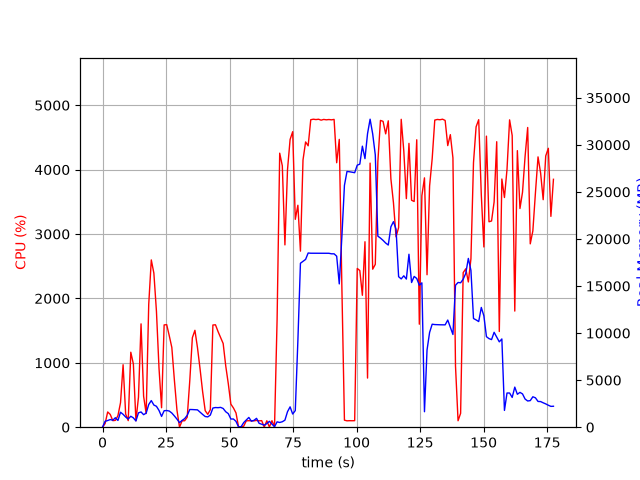

The table this chart was drawn from, first rows:
elapsed_time, nproc, cpu, mem_real, mem_virtual
5.602836608886719e-05, 1, 0.0, 9.957, 3186
1.009, 4, 56.5, 629.7, 2692
2.02, 3, 236.8, 708.2, 2296
3.029, 3, 198.0, 813, 2402
4.039, 4, 101.9, 741.5, 2768
5.05, 5, 105.6, 1007, 3388
6.064, 3, 180.0, 718.1, 2444
7.075, 7, 380.7, 1589, 5351
8.089, 5, 970.2, 1368, 3963
9.099, 4, 203.8, 1080, 3351
10.11, 3, 102.0, 875.3, 2861
11.12, 4, 1164, 1162, 3435
12.13, 3, 982.7, 993.1, 2957
13.14, 2, 99.2, 661.9, 2129
14.14, 3, 467.0, 1525, 3755
15.15, 4, 1605, 1619, 4262
16.16, 3, 481.2, 1331, 3744
17.17, 3, 212.5, 1495, 4007
18.18, 3, 1908, 2413, 4557
19.19, 3, 2598, 2828, 5143
20.2, 3, 2393, 2354, 4849
21.21, 3, 1802, 2221, 4944
22.22, 3, 918.3, 1783, 5120
23.23, 2, 302.1, 1145, 3399
24.24, 2, 1588, 1750, 3567
25.25, 2, 1593, 1773, 3567
26.26, 2, 1421, 1717, 3567
27.27, 2, 1239, 1506, 3595
28.28, 2, 730.9, 1195, 3614
29.29, 2, 265.2, 862, 3628
30.3, 2, 0.0, 482.9, 2126
31.31, 2, 99.1, 721.4, 2348
32.32, 2, 100.0, 912.4, 2596
33.33, 2, 155.5, 1261, 3035
34.34, 2, 724.1, 1881, 3657
35.35, 2, 1390, 1874, 3523
36.36, 2, 1505, 1855, 3657
37.37, 2, 1234, 1842, 3747
38.38, 2, 906.3, 1599, 3875
39.39, 2, 552.1, 1357, 3965
40.4, 2, 257.1, 1135, 4033
41.41, 2, 199.9, 1095, 4033
42.42, 2, 272.2, 1290, 4090
43.43, 2, 1587, 2037, 4362
44.44, 2, 1591, 2089, 4362
45.45, 2, 1486, 2074, 4406
46.47, 2, 1394, 2105, 4458
47.47, 2, 1300, 1989, 4482
48.49, 2, 952.7, 1642, 4534
49.49, 2, 675.0, 1441, 4562
50.51, 2, 358.3, 870.5, 4562
51.52, 2, 298.9, 870.5, 4562
52.53, 2, 221.7, 618.9, 4562
53.54, 2, 3.0, 27.39, 3230
54.55, 2, 1.0, 54.65, 165.5
55.56, 4, 15.8, 491.6, 2179
56.57, 4, 98.9, 771.8, 2597
57.58, 8, 101.0, 1036, 5382
58.59, 3, 99.9, 635.7, 2160
59.6, 3, 98.9, 730.2, 2272
... 116 more rows
